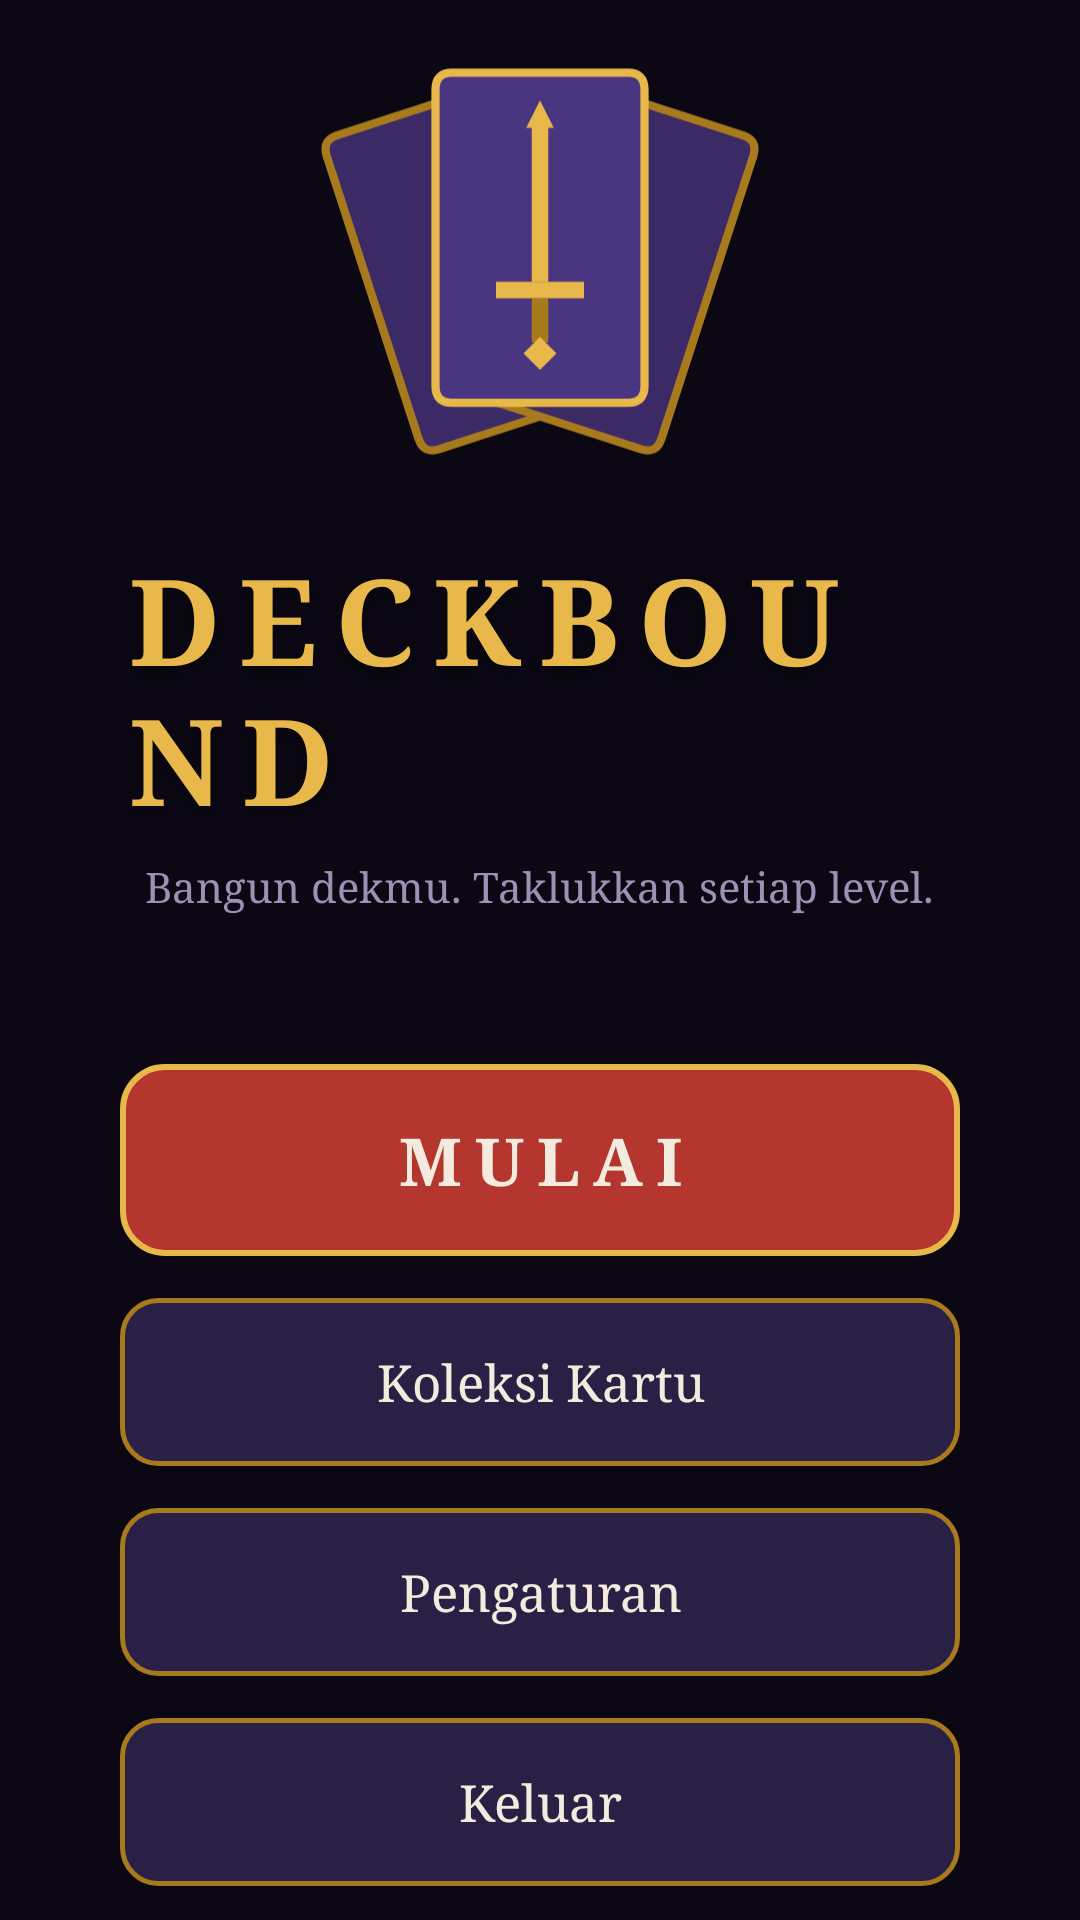

This screen was rendered from an Android layout file. Write that file and the resources it references.
<!-- AndroidManifest.xml: application theme Theme.Deckbound -->
<!-- res/layout/activity_main.xml -->
<?xml version="1.0" encoding="utf-8"?>
<FrameLayout xmlns:android="http://schemas.android.com/apk/res/android"
    android:layout_width="match_parent"
    android:layout_height="match_parent"
    android:background="@drawable/bg_menu"
    android:fitsSystemWindows="true">

    <LinearLayout
        android:id="@+id/menuContainer"
        android:layout_width="match_parent"
        android:layout_height="match_parent"
        android:gravity="center"
        android:orientation="vertical"
        android:paddingStart="40dp"
        android:paddingEnd="40dp">

        <ImageView
            android:id="@+id/cardFan"
            android:layout_width="220dp"
            android:layout_height="156dp"
            android:contentDescription="@null"
            android:src="@drawable/card_fan" />

        <TextView
            android:id="@+id/title"
            android:layout_width="wrap_content"
            android:layout_height="wrap_content"
            android:layout_marginTop="12dp"
            android:fontFamily="serif"
            android:letterSpacing="0.15"
            android:shadowColor="#80000000"
            android:shadowDy="4"
            android:shadowRadius="8"
            android:text="@string/title"
            android:textColor="@color/gold"
            android:textSize="40sp"
            android:textStyle="bold" />

        <TextView
            android:layout_width="wrap_content"
            android:layout_height="wrap_content"
            android:layout_marginTop="6dp"
            android:layout_marginBottom="36dp"
            android:fontFamily="serif"
            android:gravity="center"
            android:text="@string/subtitle"
            android:textColor="@color/text_muted"
            android:textSize="14sp" />

        <Button
            android:id="@+id/btnStart"
            style="@style/MenuButton"
            android:layout_height="64dp"
            android:background="@drawable/btn_start"
            android:letterSpacing="0.2"
            android:text="@string/btn_start"
            android:textSize="22sp"
            android:textStyle="bold" />

        <Button
            android:id="@+id/btnCollection"
            style="@style/MenuButton"
            android:text="@string/btn_collection" />

        <Button
            android:id="@+id/btnSettings"
            style="@style/MenuButton"
            android:text="@string/btn_settings" />

        <Button
            android:id="@+id/btnExit"
            style="@style/MenuButton"
            android:text="@string/btn_exit" />
    </LinearLayout>

    <TextView
        android:id="@+id/versionLabel"
        android:layout_width="wrap_content"
        android:layout_height="wrap_content"
        android:layout_gravity="bottom|center_horizontal"
        android:layout_marginBottom="16dp"
        android:textColor="@color/text_muted"
        android:textSize="12sp" />

</FrameLayout>
<!-- resources referenced by this layout -->
<resources>
  <color name="gold">#E8B84A</color>
  <color name="text_muted">#9C90B4</color>
  <!-- drawable btn_start (drawable) -->
  <?xml version="1.0" encoding="utf-8"?>
  <selector xmlns:android="http://schemas.android.com/apk/res/android">
      <item android:state_pressed="true">
          <shape>
              <solid android:color="@color/start_fill_pressed" />
              <stroke android:width="2dp" android:color="@color/gold" />
              <corners android:radius="14dp" />
          </shape>
      </item>
      <item>
          <shape>
              <solid android:color="@color/start_fill" />
              <stroke android:width="2dp" android:color="@color/gold" />
              <corners android:radius="14dp" />
          </shape>
      </item>
  </selector>
  <string name="btn_collection">Koleksi Kartu</string>
  <string name="btn_exit">Keluar</string>
  <string name="btn_settings">Pengaturan</string>
  <string name="btn_start">MULAI</string>
  <string name="subtitle">Bangun dekmu. Taklukkan setiap level.</string>
  <string name="title">DECKBOUND</string>
  <style name="MenuButton">
          <item name="android:layout_width">match_parent</item>
          <item name="android:layout_height">56dp</item>
          <item name="android:layout_marginTop">14dp</item>
          <item name="android:background">@drawable/btn_menu</item>
          <item name="android:textColor">@color/text_light</item>
          <item name="android:textSize">17sp</item>
          <item name="android:fontFamily">serif</item>
          <item name="android:textAllCaps">false</item>
          <item name="android:stateListAnimator">@null</item>
          <item name="android:gravity">center</item>
      </style>
  <style name="Theme.Deckbound" parent="android:Theme.Material.NoActionBar">
          <item name="android:windowBackground">@color/bg_bottom</item>
          <item name="android:statusBarColor">@color/bg_top</item>
          <item name="android:navigationBarColor">@color/bg_bottom</item>
          <item name="android:colorAccent">@color/gold</item>
      </style>
  <color name="start_fill_pressed">#D44A3F</color>
  <color name="start_fill">#B5362F</color>
  <color name="card_back">#3B2A66</color>
  <color name="gold_dark">#A87A1E</color>
  <!-- drawable btn_menu (drawable) -->
  <?xml version="1.0" encoding="utf-8"?>
  <selector xmlns:android="http://schemas.android.com/apk/res/android">
      <item android:state_pressed="true">
          <shape>
              <solid android:color="@color/button_fill_pressed" />
              <stroke android:width="1.5dp" android:color="@color/gold" />
              <corners android:radius="12dp" />
          </shape>
      </item>
      <item>
          <shape>
              <solid android:color="@color/button_fill" />
              <stroke android:width="1.5dp" android:color="@color/gold_dark" />
              <corners android:radius="12dp" />
          </shape>
      </item>
  </selector>
  <color name="text_light">#F3EBDD</color>
  <color name="bg_bottom">#0B0814</color>
  <color name="bg_top">#1B1430</color>
  <color name="button_fill_pressed">#3A2D5E</color>
  <color name="button_fill">#2A2045</color>
</resources>
